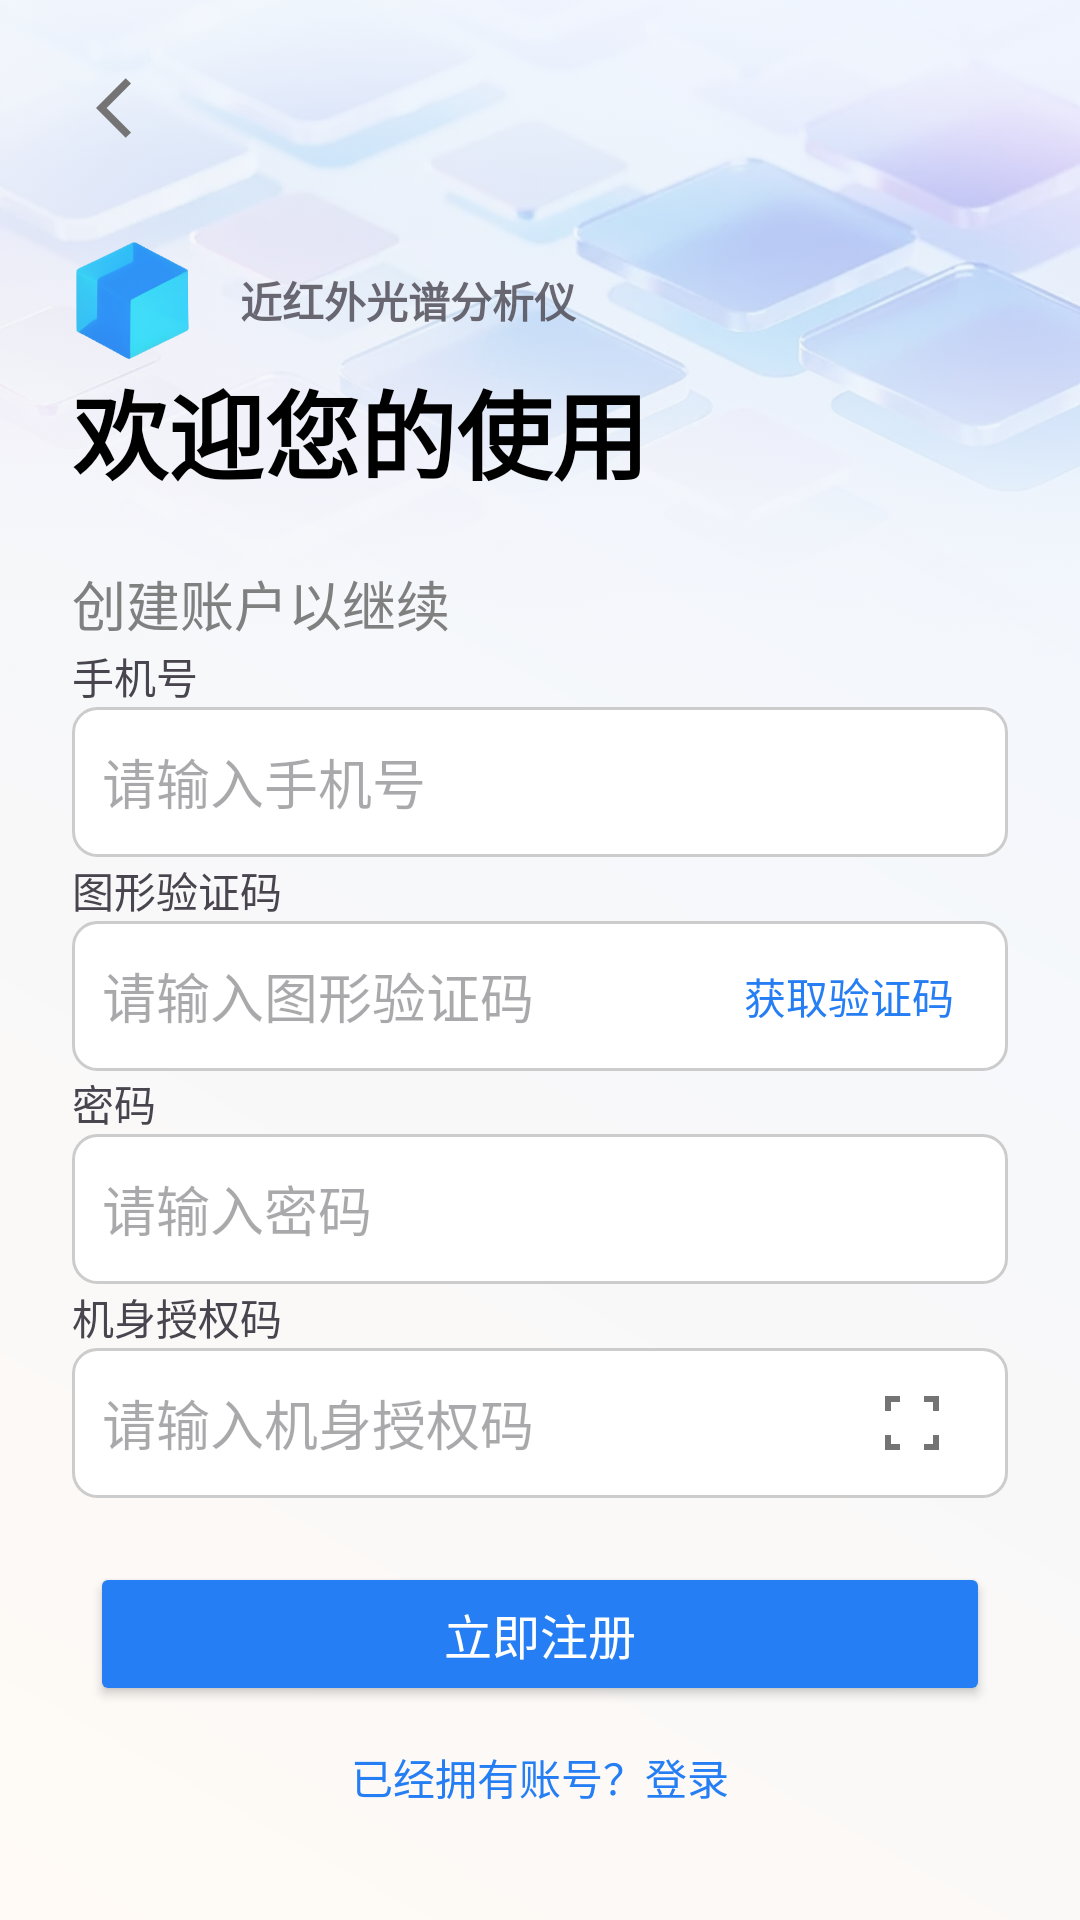

Here is an Android app screen rendered from its layout file. Give the layout XML and the strings, colors and styles it references.
<!-- AndroidManifest.xml: activity theme Theme.NanoScan -->
<!-- res/layout/activity_register.xml -->
<?xml version="1.0" encoding="utf-8"?>
<androidx.constraintlayout.widget.ConstraintLayout xmlns:android="http://schemas.android.com/apk/res/android"
    xmlns:app="http://schemas.android.com/apk/res-auto"
    xmlns:tools="http://schemas.android.com/tools"
    android:id="@+id/main"
    android:layout_width="match_parent"
    android:layout_height="match_parent"
    android:background="@drawable/blue_gradient"
    android:orientation="vertical"
    tools:context=".LoginActivity">

    <ImageView
        android:id="@+id/imageView"
        android:layout_width="match_parent"
        android:layout_height="wrap_content"
        android:alpha="0.3"
        android:scaleType="fitStart"
        android:src="@drawable/reg_bg"
        app:layout_constraintEnd_toEndOf="parent"
        app:layout_constraintHorizontal_bias="0.0"
        app:layout_constraintStart_toStartOf="parent"
        app:layout_constraintTop_toTopOf="parent" />

    <ImageButton
        android:id="@+id/imageButton_back"
        android:layout_width="wrap_content"
        android:layout_height="wrap_content"
        android:layout_marginStart="32dp"
        android:layout_marginTop="24dp"
        android:background="@android:color/transparent"
        app:layout_constraintBottom_toTopOf="@id/linearLayout"
        app:layout_constraintStart_toStartOf="parent"
        app:layout_constraintTop_toTopOf="parent"
        app:srcCompat="@drawable/baseline_arrow_back_ios_24" />

    <LinearLayout
        android:id="@+id/linearLayout"
        android:layout_width="match_parent"
        android:layout_height="wrap_content"
        android:layout_marginStart="24dp"
        android:layout_marginTop="32dp"
        android:alpha=".8"
        android:gravity="center_vertical"
        android:orientation="horizontal"
        app:layout_constraintBottom_toTopOf="@id/textView_1"
        app:layout_constraintEnd_toEndOf="parent"
        app:layout_constraintStart_toStartOf="parent"
        app:layout_constraintTop_toBottomOf="@id/imageButton_back">

        <ImageView
            android:id="@+id/imageView2"
            android:layout_width="40dp"
            android:layout_height="40dp"
            android:scaleType="fitCenter"
            app:srcCompat="@drawable/interface_icons" />

        <View
            android:layout_width="16dp"
            android:layout_height="1dp" />

        <TextView
            android:id="@+id/textView2"
            android:layout_width="0dp"
            android:layout_height="wrap_content"
            android:layout_weight="1"
            android:text="@string/register_slogan"
            android:textStyle="bold" />
    </LinearLayout>

    <TextView
        android:id="@+id/textView_1"
        android:layout_width="wrap_content"
        android:layout_height="wrap_content"
        android:layout_marginStart="24dp"
        android:text="@string/register_title_2"
        android:textAlignment="center"
        android:textColor="@color/black"
        android:textSize="32sp"
        android:textStyle="bold"
        app:layout_constraintBottom_toTopOf="@id/textView"
        app:layout_constraintStart_toStartOf="parent"
        app:layout_constraintTop_toTopOf="parent"
        app:layout_constraintVertical_bias="0.5" />

    <TextView
        android:id="@+id/textView"
        android:layout_width="wrap_content"
        android:layout_height="wrap_content"
        android:layout_marginStart="24dp"
        android:text="@string/register_title_1"
        android:textAlignment="center"
        android:textColor="@color/gray"
        android:textSize="18sp"
        android:textStyle="normal"
        app:layout_constraintBottom_toTopOf="@id/phone_number"
        app:layout_constraintStart_toStartOf="parent"
        app:layout_constraintTop_toBottomOf="@id/textView_1"
        app:layout_constraintVertical_bias="0.5" />

    <TextView
        android:layout_width="match_parent"
        android:layout_height="wrap_content"
        android:layout_marginStart="24dp"
        android:layout_marginTop="40dp"
        android:text="@string/phone_number_title"
        app:layout_constraintBottom_toTopOf="@+id/phone_number" />

    <EditText
        android:id="@+id/phone_number"
        android:layout_width="match_parent"
        android:layout_height="50dp"
        android:layout_marginStart="24dp"
        android:layout_marginTop="0dp"
        android:layout_marginEnd="24dp"
        android:background="@drawable/input_field"
        android:digits="0123456789"
        android:drawablePadding="20dp"
        android:hint="@string/phone_number"
        android:paddingStart="10dp"
        android:textSize="18sp"
        app:layout_constraintBottom_toTopOf="@+id/sms_verification_code"
        app:layout_constraintEnd_toEndOf="parent"
        app:layout_constraintStart_toStartOf="parent"
        app:layout_constraintTop_toBottomOf="@id/textView" />

    <TextView
        android:layout_width="match_parent"
        android:layout_height="wrap_content"
        android:layout_marginStart="24dp"
        android:layout_marginTop="40dp"
        android:text="@string/sms_verification_code_title"
        app:layout_constraintBottom_toTopOf="@+id/sms_verification_code" />

    <EditText
        android:id="@+id/sms_verification_code"
        android:layout_width="match_parent"
        android:layout_height="50dp"
        android:layout_marginStart="24dp"
        android:layout_marginEnd="24dp"
        android:background="@drawable/input_field"
        android:digits="0123456789"
        android:hint="@string/sms_verification_code"
        android:paddingStart="10dp"
        android:paddingEnd="20dp"
        android:textSize="18sp"
        app:layout_constraintBottom_toTopOf="@+id/password"
        app:layout_constraintEnd_toEndOf="parent"
        app:layout_constraintStart_toStartOf="parent"
        app:layout_constraintTop_toBottomOf="@id/phone_number" />

    <TextView
        android:id="@+id/get_verification_code"
        android:layout_width="wrap_content"
        android:layout_height="wrap_content"
        android:layout_marginEnd="10dp"
        android:background="?attr/selectableItemBackground"
        android:clickable="true"
        android:focusable="true"
        android:gravity="center"
        android:padding="10dp"
        android:paddingEnd="8dp"
        android:text="@string/get_verification_code"
        android:textColor="@color/register"
        app:layout_constraintBottom_toBottomOf="@+id/sms_verification_code"
        app:layout_constraintEnd_toEndOf="@+id/sms_verification_code"
        app:layout_constraintTop_toTopOf="@+id/sms_verification_code" />

    <TextView
        android:layout_width="match_parent"
        android:layout_height="wrap_content"
        android:layout_marginStart="24dp"
        android:layout_marginTop="40dp"
        android:text="@string/password_title"
        app:layout_constraintBottom_toTopOf="@+id/password" />

    <EditText
        android:id="@+id/password"
        android:layout_width="match_parent"
        android:layout_height="50dp"
        android:layout_marginStart="24dp"
        android:layout_marginEnd="24dp"
        android:background="@drawable/input_field"
        android:drawableRight="@drawable/baseline_visibility_24"
        android:drawablePadding="20dp"
        android:hint="@string/password"
        android:inputType="textPassword"
        android:paddingStart="10dp"
        android:paddingEnd="20dp"
        android:textSize="18sp"
        app:layout_constraintBottom_toTopOf="@+id/check_code"
        app:layout_constraintEnd_toEndOf="parent"
        app:layout_constraintStart_toStartOf="parent"
        app:layout_constraintTop_toBottomOf="@+id/sms_verification_code" />

    <TextView
        android:layout_width="match_parent"
        android:layout_height="wrap_content"
        android:layout_marginStart="24dp"
        android:layout_marginTop="40dp"
        android:text="@string/check_code_title"
        app:layout_constraintBottom_toTopOf="@+id/check_code" />

    <EditText
        android:id="@+id/check_code"
        android:layout_width="match_parent"
        android:layout_height="50dp"
        android:layout_marginStart="24dp"
        android:layout_marginEnd="24dp"
        android:background="@drawable/input_field"
        android:drawableRight="@drawable/outline_qrcode_scan_24"
        android:drawablePadding="20dp"
        android:hint="@string/check_code"
        android:paddingStart="10dp"
        android:paddingEnd="20dp"
        android:textSize="18sp"
        app:layout_constraintBottom_toTopOf="@+id/register_button"
        app:layout_constraintEnd_toEndOf="parent"
        app:layout_constraintStart_toStartOf="parent"
        app:layout_constraintTop_toBottomOf="@id/password" />

    <Button
        android:id="@+id/register_button"
        android:layout_width="0dp"
        android:layout_height="wrap_content"
        android:layout_marginStart="30dp"
        android:layout_marginEnd="30dp"
        android:backgroundTint="@color/accept_button"
        android:text="@string/phone_number_register"
        android:textColor="#FFF"
        android:textSize="16sp"
        app:layout_constraintBottom_toBottomOf="parent"
        app:layout_constraintEnd_toEndOf="parent"
        app:layout_constraintStart_toStartOf="parent"
        app:layout_constraintTop_toTopOf="@id/check_code" />

    <ProgressBar
        android:id="@+id/progress"
        android:layout_width="wrap_content"
        android:layout_height="wrap_content"
        android:visibility="gone"
        app:layout_constraintBottom_toBottomOf="parent"
        app:layout_constraintEnd_toEndOf="parent"
        app:layout_constraintStart_toStartOf="parent"
        app:layout_constraintTop_toTopOf="parent" />

    <TextView
        android:id="@+id/register"
        android:layout_width="wrap_content"
        android:layout_height="wrap_content"
        android:layout_gravity="center_horizontal"
        android:layout_marginBottom="24dp"
        android:background="?attr/selectableItemBackground"
        android:clickable="true"
        android:focusable="true"
        android:gravity="center"
        android:text="@string/login_asking"
        android:textColor="@color/register"
        android:textSize="14sp"
        android:textStyle="normal"
        app:layout_constraintBottom_toBottomOf="parent"
        app:layout_constraintEnd_toEndOf="parent"
        app:layout_constraintStart_toStartOf="parent"
        app:layout_constraintTop_toBottomOf="@+id/register_button" />

</androidx.constraintlayout.widget.ConstraintLayout>
<!-- resources referenced by this layout -->
<resources>
  <color name="accept_button">#257ef4</color>
  <color name="black">#FF000000</color>
  <color name="gray">#FF808080</color>
  <color name="register">#257ef4</color>
  <!-- drawable baseline_arrow_back_ios_24 (drawable) -->
  <vector xmlns:android="http://schemas.android.com/apk/res/android" android:autoMirrored="true" android:height="24dp" android:tint="#747474" android:viewportHeight="24" android:viewportWidth="24" android:width="24dp">
        
      <path android:fillColor="@android:color/white" android:pathData="M11.67,3.87L9.9,2.1 0,12l9.9,9.9 1.77,-1.77L3.54,12z"/>
      
  </vector>
  <!-- drawable blue_gradient (drawable) -->
  <?xml version="1.0" encoding="utf-8"?>
  <shape xmlns:android="http://schemas.android.com/apk/res/android">
      <gradient
          android:startColor="#80FFFDEB"
          android:endColor="#80E0F5FF"
          android:type="linear"
          android:angle="45"/>
  </shape>
  <!-- drawable input_field (drawable) -->
  <?xml version="1.0" encoding="utf-8"?>
  <shape xmlns:android="http://schemas.android.com/apk/res/android">
      <solid android:color="#FFFFFF"/>
      <corners android:radius="8dp"/>
      <stroke android:color="#CCCCCC" android:width="1dp"/>
  </shape>
  <!-- drawable interface_icons: png bitmap (drawable, 34668 bytes) -->
  <!-- drawable outline_qrcode_scan_24 (drawable) -->
  <vector xmlns:android="http://schemas.android.com/apk/res/android" android:height="24dp" android:tint="#747474" android:viewportHeight="960" android:viewportWidth="960" android:width="24dp">
        
      <path android:fillColor="@android:color/white" android:pathData="M120,840L120,640L200,640L200,760L320,760L320,840L120,840ZM640,840L640,760L760,760L760,640L840,640L840,840L640,840ZM120,320L120,120L320,120L320,200L200,200L200,320L120,320ZM760,320L760,200L640,200L640,120L840,120L840,320L760,320Z"/>
      
  </vector>
  <!-- drawable reg_bg: png bitmap (drawable, 698326 bytes) -->
  <string name="check_code">请输入机身授权码</string>
  <string name="check_code_title">机身授权码</string>
  <string name="get_verification_code">获取验证码</string>
  <string name="login_asking">已经拥有账号？登录</string>
  <string name="password">请输入密码</string>
  <string name="password_title">密码</string>
  <string name="phone_number">请输入手机号</string>
  <string name="phone_number_register">立即注册</string>
  <string name="phone_number_title">手机号</string>
  <string name="register_slogan">近红外光谱分析仪</string>
  <string name="register_title_1">创建账户以继续</string>
  <string name="register_title_2">欢迎您的使用</string>
  <string name="sms_verification_code">请输入图形验证码</string>
  <string name="sms_verification_code_title">图形验证码</string>
  <style name="Theme.NanoScan" parent="Theme.Material3.Light.NoActionBar" />
</resources>
